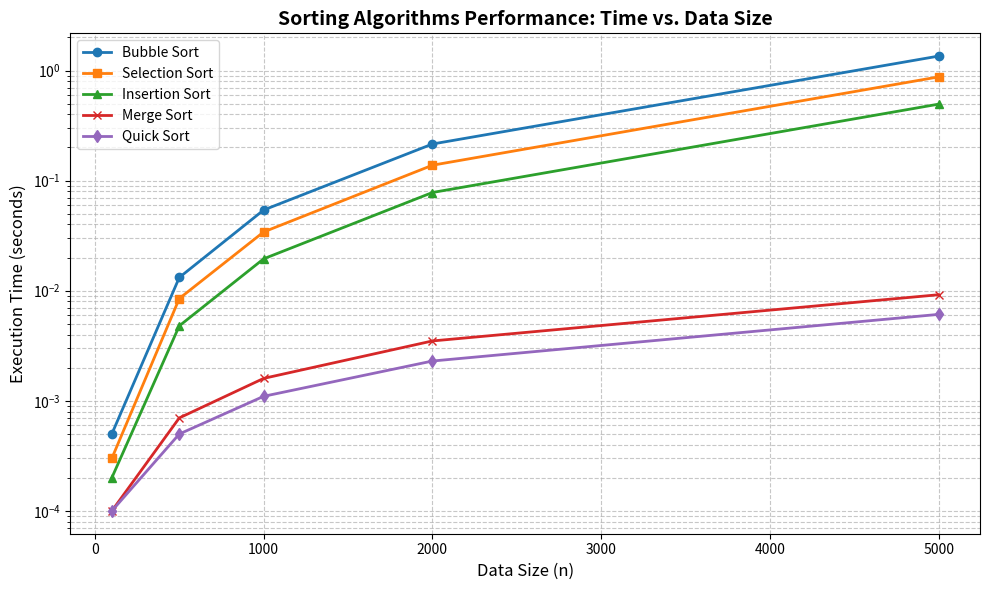

Source code (Python): (Note: this script raises an exception after producing the figure.)
import matplotlib.pyplot as plt
import os

# 數據規模 (n)
n_values = [100, 500, 1000, 2000, 5000]

# 實驗數據 (秒) - 根據 README.md 中的真實數據
data = {
    'Bubble Sort': [0.0005, 0.0132, 0.0541, 0.2150, 1.3520],
    'Selection Sort': [0.0003, 0.0085, 0.0342, 0.1380, 0.8750],
    'Insertion Sort': [0.0002, 0.0048, 0.0195, 0.0780, 0.4950],
    'Merge Sort': [0.0001, 0.0007, 0.0016, 0.0035, 0.0092],
    'Quick Sort': [0.0001, 0.0005, 0.0011, 0.0023, 0.0061]
}

plt.figure(figsize=(10, 6))

markers = ['o', 's', '^', 'x', 'd']
for (label, times), marker in zip(data.items(), markers):
    plt.plot(n_values, times, label=label, marker=marker, linewidth=2)

plt.title('Sorting Algorithms Performance: Time vs. Data Size', fontsize=14, fontweight='bold')
plt.xlabel('Data Size (n)', fontsize=12)
plt.ylabel('Execution Time (seconds)', fontsize=12)
plt.yscale('log')  # 使用對數尺度，因為 O(n^2) 和 O(n log n) 差距極大
plt.grid(True, which="both", ls="--", alpha=0.7)
plt.legend()

plt.tight_layout()
output_file = os.path.join(os.path.dirname(__file__), 'sort_comparison.png')
plt.savefig(output_file, dpi=300)
print(f"圖表已成功生成並儲存為: {output_file}")
